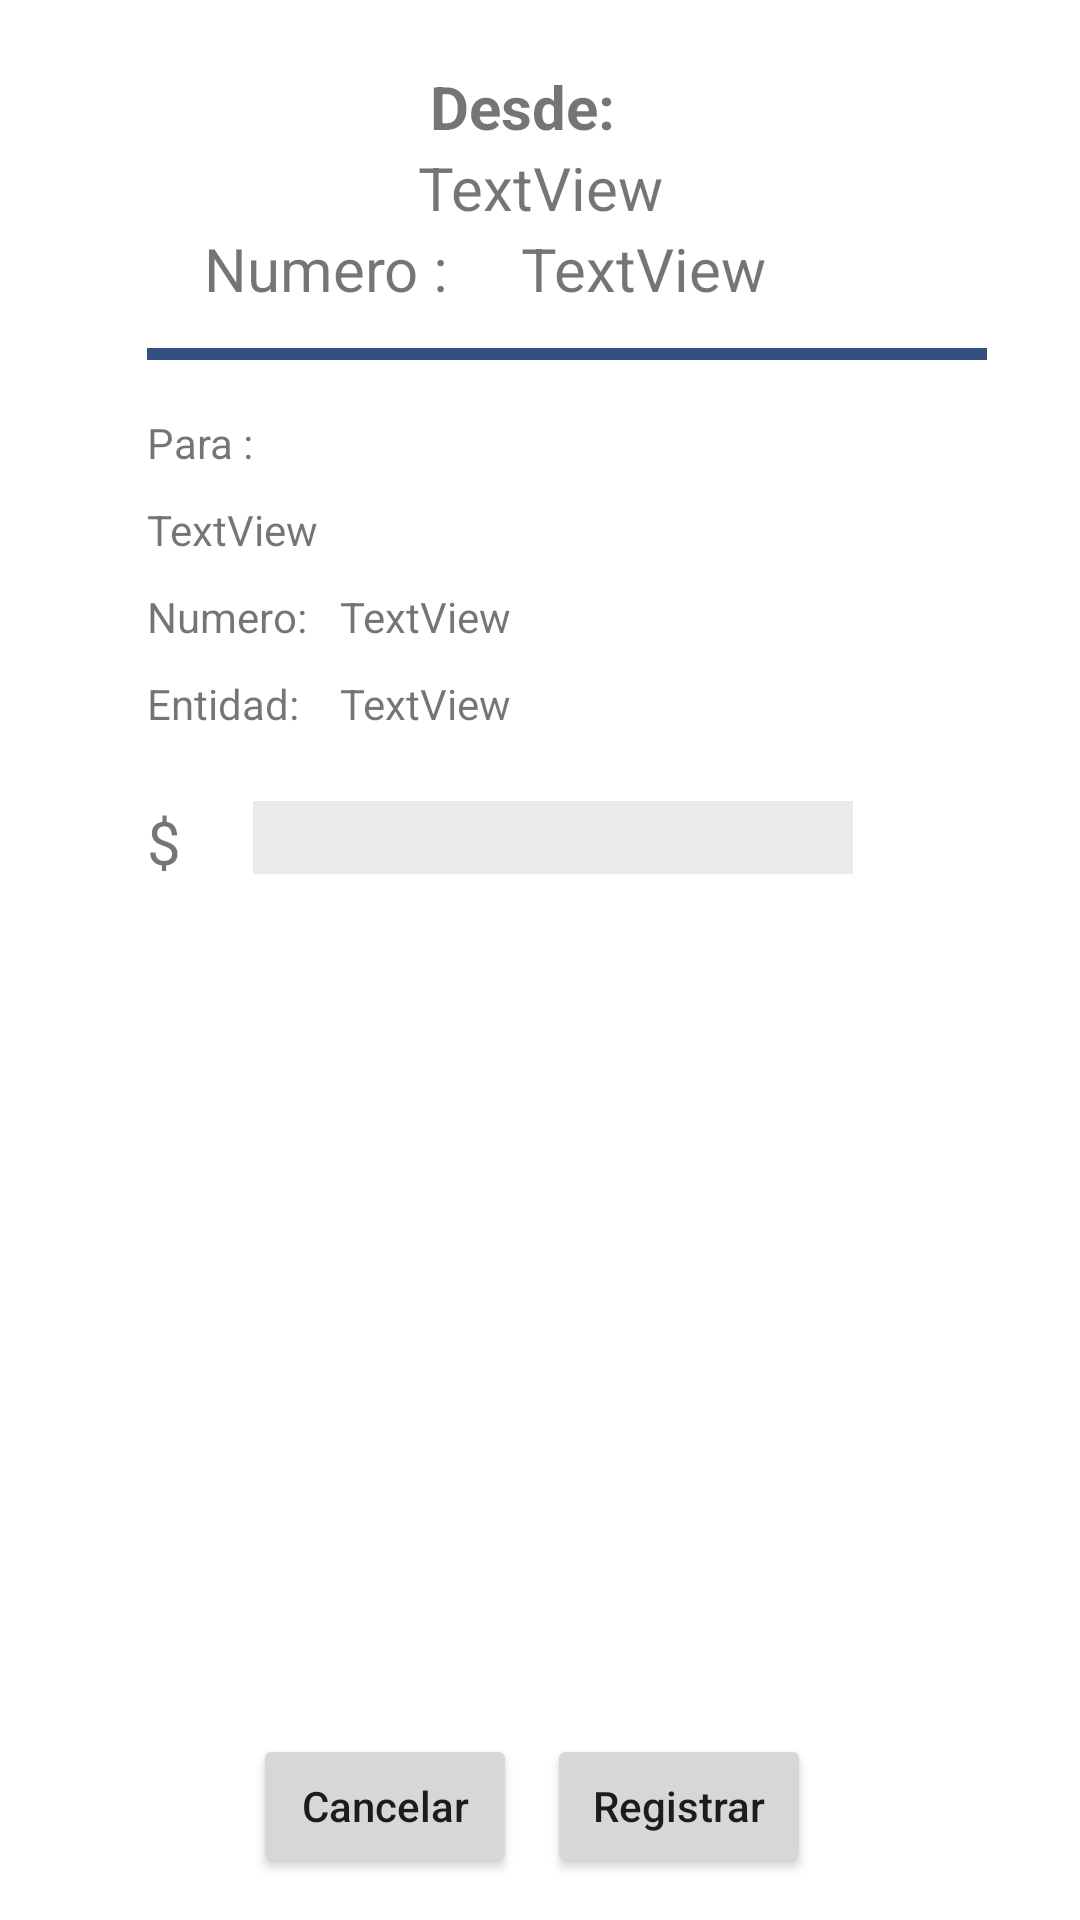

Write the Android layout XML for this screen, with the resource values it uses.
<!-- AndroidManifest.xml: application theme AppTheme -->
<!-- res/layout/fragment_transferencia.xml -->
<?xml version="1.0" encoding="utf-8"?>
<android.support.constraint.ConstraintLayout xmlns:android="http://schemas.android.com/apk/res/android"
    xmlns:app="http://schemas.android.com/apk/res-auto"
    xmlns:tools="http://schemas.android.com/tools"
    android:layout_width="match_parent"
    android:layout_height="match_parent">


    <LinearLayout
        android:layout_width="match_parent"
        android:layout_height="match_parent"
        android:background="@android:color/background_light"
        android:orientation="vertical">

        <RelativeLayout
            android:layout_width="match_parent"
            android:layout_height="match_parent"
            android:orientation="vertical"


            >

            <TextView
                android:id="@+id/textView4"
                android:layout_width="match_parent"
                android:layout_height="wrap_content"
                android:layout_alignParentEnd="true"
                android:layout_alignParentTop="true"
                android:layout_marginEnd="12dp"
                android:layout_marginTop="22dp"
                android:gravity="center"
                android:text="@string/desde_pagos"
                android:textSize="20sp"
                android:textStyle="bold" />

            <TextView
                android:id="@+id/textViewCuentaSele"
                android:layout_width="match_parent"
                android:layout_height="wrap_content"

                android:layout_alignParentStart="true"
                android:layout_below="@+id/textView4"
                android:gravity="center"
                android:text="TextView"
                android:textSize="20sp" />

            <TextView
                android:id="@+id/textView8"
                android:layout_width="wrap_content"
                android:layout_height="wrap_content"
                android:layout_alignParentStart="true"
                android:layout_below="@+id/textViewCuentaSele"
                android:layout_marginStart="48dp"
                android:text="@string/txt_num_cuenta"
                android:paddingLeft="20dp"
                android:textSize="20sp" />

            <TextView
                android:id="@+id/textViewNumSelec"
                android:layout_width="match_parent"
                android:layout_height="wrap_content"
                android:layout_below="@+id/textViewCuentaSele"
                android:layout_marginStart="24dp"
                android:layout_toEndOf="@+id/textView8"
                android:text="TextView"
                android:textSize="20sp" />

            <ImageView


                android:id="@+id/imageView"
                android:layout_width="280dp"

                android:layout_height="4dp"
                android:layout_alignStart="@+id/textView8"
                android:layout_below="@+id/textView8"
                android:layout_marginStart="1dp"
                android:layout_marginTop="13dp"
                android:background="#335080" />

            <TextView
                android:id="@+id/textView11"
                android:layout_width="wrap_content"
                android:layout_height="wrap_content"
                android:layout_alignStart="@+id/imageView"
                android:layout_below="@+id/imageView"
                android:layout_marginTop="18dp"
                android:text="@string/txt_para" />

            <TextView
                android:id="@+id/textViewPagoA"
                android:layout_width="match_parent"
                android:layout_height="wrap_content"
                android:layout_alignParentEnd="true"
                android:layout_alignStart="@+id/textView11"
                android:layout_below="@+id/textView11"
                android:layout_marginTop="10dp"
                android:text="TextView" />

            <TextView
                android:id="@+id/textView13"
                android:layout_width="wrap_content"
                android:layout_height="wrap_content"
                android:layout_alignStart="@+id/textViewPagoA"
                android:layout_below="@+id/textViewPagoA"
                android:layout_marginTop="10dp"
                android:text="@string/txt_numero_pro" />

            <TextView
                android:id="@+id/textViewNumeroSeleccTrans"
                android:layout_width="match_parent"
                android:layout_height="wrap_content"
                android:layout_alignBaseline="@+id/textView13"
                android:layout_alignBottom="@+id/textView13"
                android:layout_marginStart="11dp"
                android:layout_toEndOf="@+id/textView13"
                android:text="TextView" />


            <EditText
                android:id="@+id/editTextMontoTransfer"

                android:layout_width="200dp"
                android:layout_height="wrap_content"

                android:layout_alignTop="@+id/textView5"
                android:layout_toEndOf="@+id/textView11"
                android:background="#ece9e9"
                android:gravity="center"
                android:inputType="number"

                />

            <Button
                android:id="@+id/btn_cancelar_Trans"
                android:layout_width="wrap_content"
                android:layout_height="wrap_content"
                android:layout_alignParentBottom="true"
                android:layout_marginBottom="14dp"
                android:layout_toEndOf="@+id/textView11"
                android:inputType="number"
                android:text="@string/txt_btn_cancelar"
                android:textAllCaps="false"
                tools:layout_editor_absoluteX="91dp"
                tools:layout_editor_absoluteY="502dp" />

            <Button
                android:id="@+id/btn_efectuar_Trans"
                android:layout_width="wrap_content"
                android:layout_height="wrap_content"
                android:layout_alignBaseline="@+id/btn_cancelar_Trans"
                android:layout_alignBottom="@+id/btn_cancelar_Trans"
                android:layout_alignEnd="@+id/editTextMontoTransfer"
                android:layout_marginEnd="14dp"
                android:text="@string/txt_btn_registra"
                android:textAllCaps="false"
                android:textStyle="normal" />

            <TextView
                android:id="@+id/textView5"
                android:layout_width="wrap_content"
                android:layout_height="wrap_content"
                android:layout_alignStart="@+id/textView140"
                android:layout_below="@+id/textView140"
                android:layout_marginTop="23dp"
                android:text="@string/txt_sgno_peso"
                android:textSize="20dp" />

            <TextView
                android:id="@+id/textView140"
                android:layout_width="wrap_content"
                android:layout_height="wrap_content"
                android:layout_alignStart="@+id/textView13"
                android:layout_below="@+id/textView13"
                android:layout_marginTop="10dp"
                android:text="@string/txt_ent_cuentas" />

            <TextView
                android:id="@+id/textViewNombreEntidadSelecTrans"
                android:layout_width="match_parent"
                android:layout_height="wrap_content"
                android:layout_alignBaseline="@+id/textView140"
                android:layout_alignBottom="@+id/textView140"
                android:layout_alignStart="@+id/textViewNumeroSeleccTrans"
                android:text="TextView" />

        </RelativeLayout>


    </LinearLayout>

</android.support.constraint.ConstraintLayout>
<!-- resources referenced by this layout -->
<resources>
  <string name="desde_pagos">Desde:</string>
  <string name="txt_btn_cancelar">Cancelar</string>
  <string name="txt_btn_registra">Registrar</string>
  <string name="txt_ent_cuentas">Entidad:</string>
  <string name="txt_num_cuenta">Numero :</string>
  <string name="txt_numero_pro">Numero:</string>
  <string name="txt_para">Para :</string>
  <string name="txt_sgno_peso">$</string>
  <style name="AppTheme" parent="Theme.AppCompat.Light.DarkActionBar">
          
          <item name="colorPrimary">#335580</item>
          <item name="colorPrimaryDark">#335580</item>
          <item name="colorAccent">#335580</item>
      </style>
</resources>
